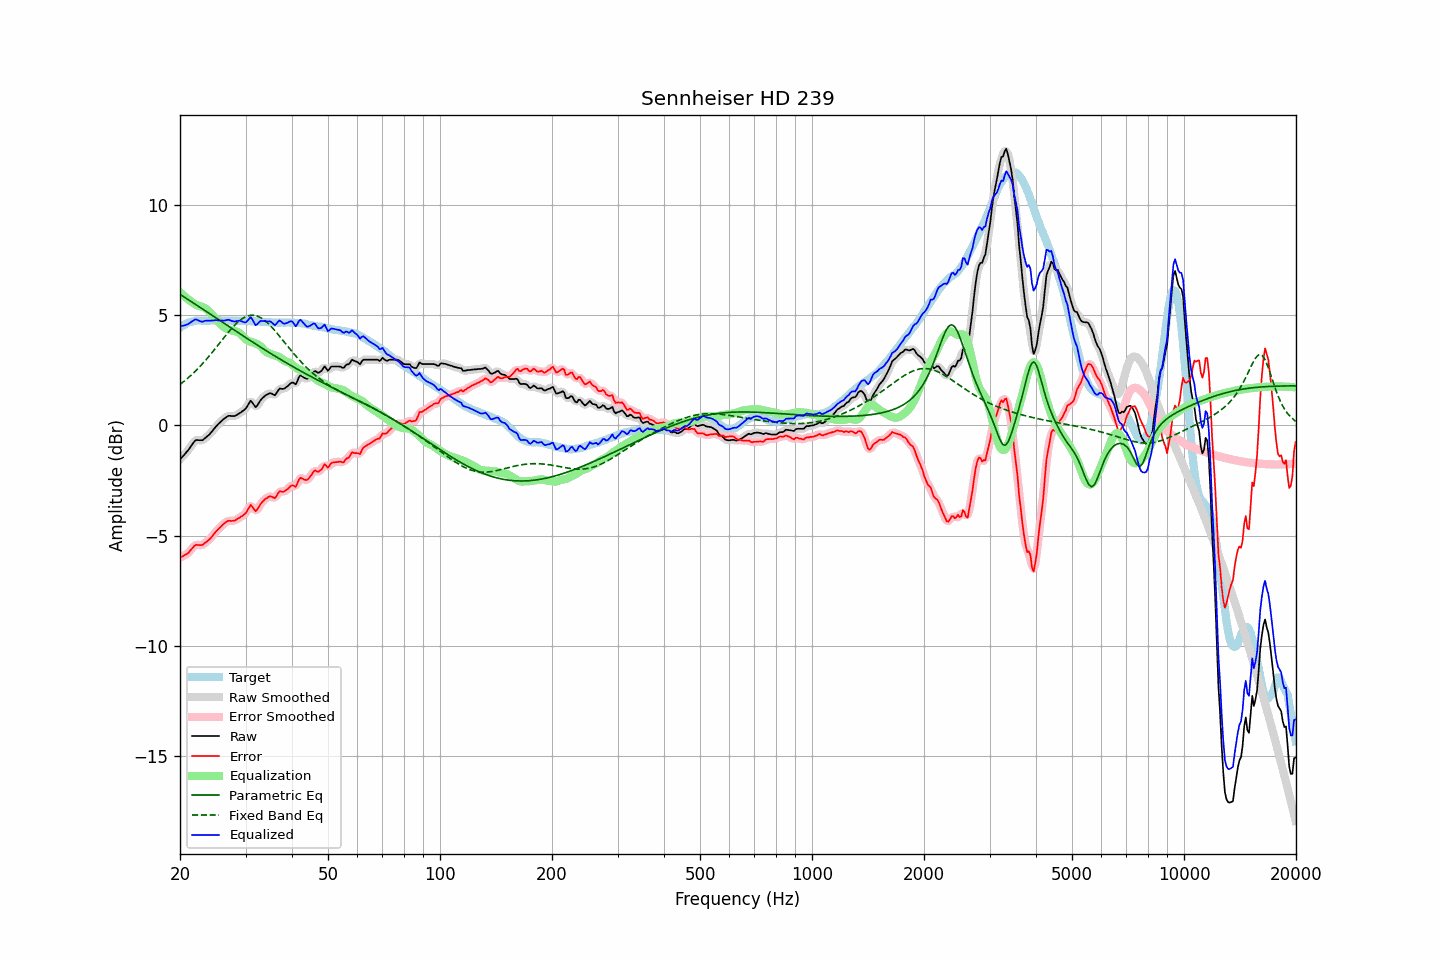

The file beside this chart, header and first rows:
frequency, raw, error, smoothed, error_smoothed, equalization, parametric_eq, fixed_band_eq, equalized_raw, equalized_smoothed, target
20.00, -1.54, -5.99, -1.54, -5.99, 6.05, 5.95, 1.86, 4.51, 4.51, 4.45
20.20, -1.46, -5.96, -1.46, -5.96, 5.98, 5.91, 1.92, 4.52, 4.52, 4.50
20.40, -1.38, -5.93, -1.38, -5.93, 5.92, 5.86, 1.98, 4.53, 4.53, 4.55
20.61, -1.30, -5.88, -1.30, -5.89, 5.85, 5.82, 2.04, 4.55, 4.55, 4.58
20.81, -1.21, -5.84, -1.22, -5.85, 5.79, 5.77, 2.10, 4.58, 4.57, 4.63
21.02, -1.13, -5.80, -1.13, -5.79, 5.73, 5.72, 2.16, 4.60, 4.61, 4.67
21.23, -1.03, -5.72, -1.03, -5.72, 5.68, 5.67, 2.22, 4.65, 4.65, 4.69
21.44, -0.92, -5.63, -0.92, -5.63, 5.63, 5.63, 2.29, 4.71, 4.71, 4.71
21.66, -0.82, -5.55, -0.81, -5.54, 5.57, 5.58, 2.36, 4.75, 4.76, 4.73
21.87, -0.72, -5.46, -0.73, -5.47, 5.52, 5.53, 2.43, 4.80, 4.80, 4.74
22.09, -0.66, -5.42, -0.68, -5.43, 5.48, 5.48, 2.50, 4.82, 4.81, 4.76
22.31, -0.66, -5.43, -0.66, -5.42, 5.45, 5.44, 2.57, 4.79, 4.79, 4.77
22.54, -0.67, -5.44, -0.67, -5.44, 5.42, 5.39, 2.65, 4.75, 4.75, 4.77
22.76, -0.67, -5.44, -0.67, -5.44, 5.40, 5.34, 2.72, 4.73, 4.73, 4.77
22.99, -0.67, -5.43, -0.66, -5.41, 5.38, 5.29, 2.80, 4.71, 4.72, 4.75
23.22, -0.61, -5.37, -0.61, -5.37, 5.35, 5.24, 2.89, 4.74, 4.74, 4.75
23.45, -0.55, -5.30, -0.56, -5.31, 5.31, 5.20, 2.97, 4.76, 4.75, 4.75
23.69, -0.49, -5.25, -0.49, -5.25, 5.26, 5.15, 3.05, 4.76, 4.76, 4.76
23.92, -0.43, -5.19, -0.43, -5.19, 5.19, 5.10, 3.14, 4.76, 4.76, 4.76
24.16, -0.35, -5.12, -0.35, -5.12, 5.11, 5.05, 3.23, 4.76, 4.76, 4.77
24.40, -0.26, -5.04, -0.26, -5.03, 5.03, 5.00, 3.32, 4.77, 4.77, 4.78
24.65, -0.17, -4.94, -0.17, -4.94, 4.95, 4.95, 3.41, 4.77, 4.77, 4.77
24.89, -0.08, -4.85, -0.08, -4.85, 4.86, 4.91, 3.50, 4.78, 4.78, 4.77
25.14, -0.00, -4.77, 0.00, -4.77, 4.78, 4.86, 3.59, 4.78, 4.78, 4.77
25.39, 0.08, -4.70, 0.08, -4.69, 4.69, 4.81, 3.68, 4.77, 4.77, 4.78
25.65, 0.15, -4.63, 0.15, -4.62, 4.62, 4.76, 3.77, 4.76, 4.76, 4.78
25.91, 0.22, -4.55, 0.22, -4.55, 4.54, 4.71, 3.87, 4.76, 4.76, 4.76
26.16, 0.28, -4.48, 0.28, -4.48, 4.48, 4.66, 3.96, 4.76, 4.76, 4.76
26.43, 0.34, -4.42, 0.34, -4.42, 4.44, 4.61, 4.05, 4.77, 4.78, 4.76
26.69, 0.39, -4.37, 0.39, -4.37, 4.40, 4.57, 4.14, 4.79, 4.79, 4.76
26.96, 0.44, -4.33, 0.42, -4.34, 4.37, 4.52, 4.23, 4.81, 4.79, 4.77
27.23, 0.44, -4.33, 0.44, -4.33, 4.34, 4.47, 4.32, 4.78, 4.78, 4.77
27.50, 0.43, -4.34, 0.43, -4.33, 4.32, 4.42, 4.40, 4.75, 4.76, 4.77
27.77, 0.43, -4.33, 0.43, -4.33, 4.31, 4.37, 4.48, 4.73, 4.73, 4.76
28.05, 0.43, -4.33, 0.44, -4.31, 4.29, 4.32, 4.56, 4.72, 4.73, 4.75
28.33, 0.47, -4.27, 0.47, -4.28, 4.27, 4.27, 4.63, 4.74, 4.74, 4.74
28.62, 0.51, -4.23, 0.51, -4.24, 4.24, 4.23, 4.70, 4.75, 4.75, 4.74
28.90, 0.56, -4.19, 0.56, -4.19, 4.20, 4.18, 4.76, 4.76, 4.76, 4.75
29.19, 0.60, -4.14, 0.60, -4.14, 4.14, 4.13, 4.82, 4.74, 4.74, 4.74
29.48, 0.66, -4.10, 0.65, -4.10, 4.06, 4.08, 4.86, 4.72, 4.71, 4.76
29.78, 0.71, -4.04, 0.71, -4.04, 3.98, 4.03, 4.91, 4.69, 4.69, 4.74
30.08, 0.78, -3.97, 0.79, -3.96, 3.91, 3.99, 4.94, 4.69, 4.70, 4.75
30.38, 0.90, -3.84, 0.91, -3.83, 3.86, 3.94, 4.97, 4.76, 4.77, 4.74
30.68, 1.02, -3.72, 1.02, -3.72, 3.83, 3.89, 4.99, 4.84, 4.85, 4.74
30.99, 1.13, -3.61, 1.07, -3.66, 3.80, 3.84, 5.00, 4.93, 4.87, 4.74
31.30, 1.04, -3.69, 1.03, -3.71, 3.77, 3.80, 5.01, 4.81, 4.80, 4.73
31.61, 0.94, -3.79, 0.94, -3.79, 3.75, 3.75, 5.00, 4.69, 4.69, 4.73
31.93, 0.83, -3.90, 0.88, -3.85, 3.72, 3.70, 4.99, 4.55, 4.60, 4.73
32.24, 0.90, -3.82, 0.91, -3.82, 3.70, 3.66, 4.97, 4.60, 4.61, 4.72
32.57, 1.02, -3.71, 1.00, -3.72, 3.66, 3.61, 4.94, 4.68, 4.66, 4.72
32.89, 1.14, -3.58, 1.12, -3.60, 3.60, 3.56, 4.90, 4.74, 4.73, 4.72
33.22, 1.22, -3.49, 1.22, -3.49, 3.53, 3.52, 4.86, 4.75, 4.75, 4.71
33.55, 1.29, -3.42, 1.29, -3.41, 3.45, 3.47, 4.81, 4.74, 4.75, 4.71
33.89, 1.36, -3.34, 1.35, -3.35, 3.38, 3.43, 4.75, 4.74, 4.73, 4.69
34.23, 1.40, -3.30, 1.41, -3.29, 3.32, 3.38, 4.69, 4.72, 4.73, 4.70
34.57, 1.44, -3.25, 1.44, -3.25, 3.29, 3.33, 4.62, 4.73, 4.73, 4.69
34.92, 1.47, -3.22, 1.46, -3.23, 3.26, 3.29, 4.55, 4.73, 4.72, 4.68
35.27, 1.45, -3.23, 1.43, -3.25, 3.24, 3.24, 4.47, 4.68, 4.67, 4.68
35.62, 1.41, -3.27, 1.41, -3.27, 3.21, 3.20, 4.39, 4.62, 4.62, 4.68
35.97, 1.37, -3.30, 1.41, -3.26, 3.18, 3.16, 4.31, 4.55, 4.60, 4.67
... 635 more rows
